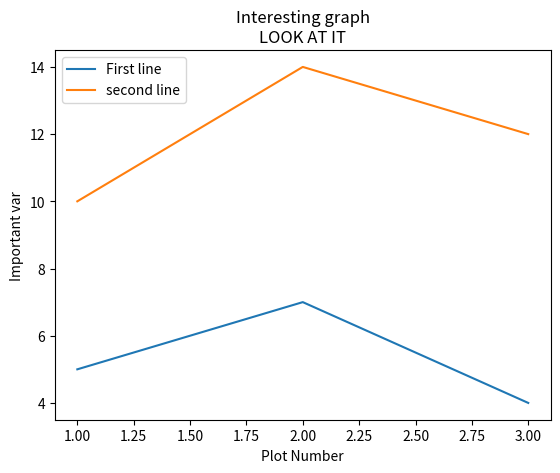

The script that saved this image:
import matplotlib.pyplot as plt

x = [1,2,3]
y = [5,7,4]

x2 = [1,2,3]
y2 = [10,14,12]

plt.plot (x,y, label='First line')
plt.plot (x2,y2, label='second line')
plt.xlabel('Plot Number')
plt.ylabel('Important var')
plt.title('Interesting graph\nLOOK AT IT')
plt.legend()

plt.show()

